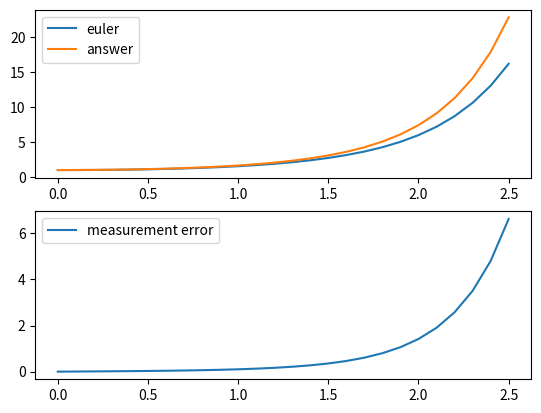

This figure's Python source:
   # -*- coding: utf-8 -*-
"""
Created on Tue Nov  1 09:00:48 2022
"""
import sympy as sp
from matplotlib import pyplot as plt
import numpy as np

y=[1.0]
x=[0.0]
x_min=0
x_max=2.5
N=10
i=0
h=0.1
a=sp.Symbol('a',real=True)
b=sp.Symbol('b',real=True)
df=a*b
f=sp.E**(a**2/2)#解析解

while x[i]<x_max:
    temp=float(y[i]+h*df.subs([(a,x[i]),(b,y[i])]))
    y.append(temp)
    x.append(round(x[i]+h,1))
    i+=1

fig = plt.figure()
ax = fig.add_subplot(2,1,1)
ax.plot(x,y,label="euler")
y_=[f.subs(a,i) for i in x]
ax.plot(x,y_,label="answer")
gosalist=[abs(i-j) for i,j in zip(y,y_)]
ax2 = fig.add_subplot(2,1,2)
ax2.plot(x,gosalist,label="measurement error")
ax2.legend()
ax.legend()
